Run: headless pygame with SDL's dummy video driver; simulated clock (each Clock.tick advances the game by its frame time, no real sleeping); random seed 0; keys injected as events and as key.get_pressed() state; mouse plan: one left click at the window centre at the start of phase 2, then a move to the lower-right quarter at the start of phase 3.
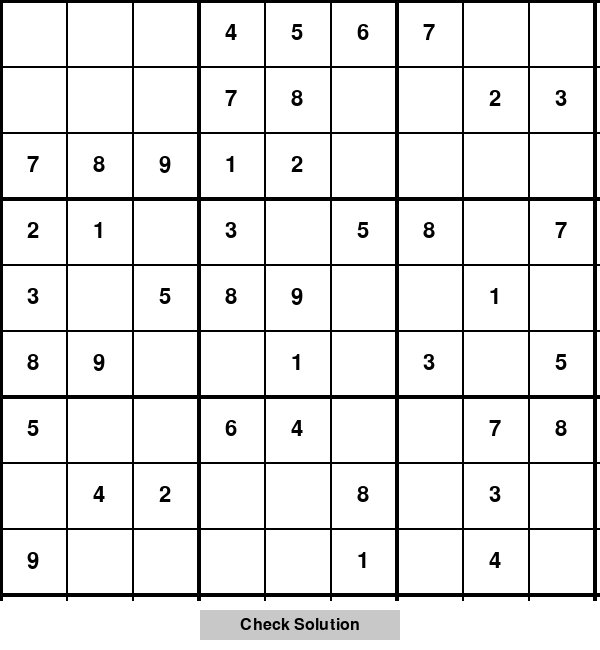
Frame 1 of 4 · flips 1–60 · no input
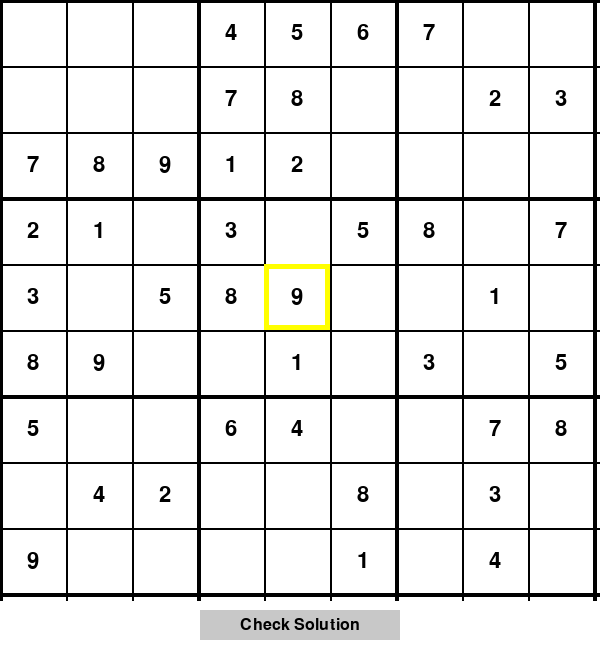
Frame 2 of 4 · flips 61–180 · clicked the window centre · tapped SPACE, RETURN · held RIGHT (→), D
Frame 3 of 4 · flips 181–300 · moved the mouse to the lower-right quarter · held DOWN (↓), S · screen unchanged from frame 2, image omitted
Frame 4 of 4 · flips 301–420 · held LEFT (←), A, UP (↑), W · screen unchanged from frame 3, image omitted

The pygame program that drew these frames:

import pygame
import sys
import random

# Initialize pygame
pygame.init()

# Define constants
WIDTH, HEIGHT = 600, 650  # Increased height for the check button
GRID_SIZE = 9
CELL_SIZE = 600 // GRID_SIZE  # Keep grid size the same
LINE_WIDTH = 2
FONT = pygame.font.SysFont('Arial', 32)
BUTTON_FONT = pygame.font.SysFont('Arial', 24)

# Colors
WHITE = (255, 255, 255)
BLACK = (0, 0, 0)
GRAY = (200, 200, 200)
HIGHLIGHT_COLOR = (255, 255, 0)
BLUE = (0, 0, 255)
GREEN = (0, 255, 0)
RED = (255, 0, 0)

# Set up the screen
screen = pygame.display.set_mode((WIDTH, HEIGHT))
pygame.display.set_caption('Sudoku')

# Initialize the Sudoku grid
grid = [[0 for _ in range(GRID_SIZE)] for _ in range(GRID_SIZE)]
initial_grid = [[0 for _ in range(GRID_SIZE)] for _ in range(GRID_SIZE)]

# Global variables
selected_cell = None
message = ""
message_color = BLACK

def is_valid_move(grid, row, col, num):
    # Check row
    for i in range(GRID_SIZE):
        if i != col and grid[row][i] == num:
            return False
    
    # Check column
    for i in range(GRID_SIZE):
        if i != row and grid[i][col] == num:
            return False
    
    # Check 3x3 box
    box_row, box_col = 3 * (row // 3), 3 * (col // 3)
    for i in range(box_row, box_row + 3):
        for j in range(box_col, box_col + 3):
            if (i != row or j != col) and grid[i][j] == num:
                return False
    
    return True

def check_solution():
    global message, message_color
    
    # Check if the grid is complete (no zeros)
    if any(0 in row for row in grid):
        message = "Incomplete solution!"
        message_color = RED
        return False
    
    # Check each cell's validity
    for row in range(GRID_SIZE):
        for col in range(GRID_SIZE):
            num = grid[row][col]
            # Temporarily set cell to 0 to check if the number is valid in its position
            grid[row][col] = 0
            if not is_valid_move(grid, row, col, num):
                grid[row][col] = num  # Restore the number
                message = "Incorrect solution!"
                message_color = RED
                return False
            grid[row][col] = num  # Restore the number
    
    message = "Congratulations! Solution is correct!"
    message_color = GREEN
    return True

def solve(grid):
    for row in range(GRID_SIZE):
        for col in range(GRID_SIZE):
            if grid[row][col] == 0:
                for num in range(1, 10):
                    if is_valid_move(grid, row, col, num):
                        grid[row][col] = num
                        if solve(grid):
                            return True
                        grid[row][col] = 0
                return False
    return True

def generate_solved_grid():
    grid_copy = [[0 for _ in range(GRID_SIZE)] for _ in range(GRID_SIZE)]
    solve(grid_copy)
    return grid_copy

def remove_cells(grid, num_cells_to_remove):
    all_positions = [(row, col) for row in range(GRID_SIZE) for col in range(GRID_SIZE)]
    random.shuffle(all_positions)
    
    for i in range(num_cells_to_remove):
        row, col = all_positions[i]
        grid[row][col] = 0

def draw_grid():
    for i in range(GRID_SIZE + 1):
        thickness = LINE_WIDTH if i % 3 != 0 else 4
        pygame.draw.line(screen, BLACK, (0, i * CELL_SIZE), (600, i * CELL_SIZE), thickness)
        pygame.draw.line(screen, BLACK, (i * CELL_SIZE, 0), (i * CELL_SIZE, 600), thickness)

def draw_numbers():
    for row in range(GRID_SIZE):
        for col in range(GRID_SIZE):
            if grid[row][col] != 0:
                color = BLACK if initial_grid[row][col] != 0 else BLUE
                text = FONT.render(str(grid[row][col]), True, color)
                text_rect = text.get_rect(center=(col * CELL_SIZE + CELL_SIZE // 2,
                                                row * CELL_SIZE + CELL_SIZE // 2))
                screen.blit(text, text_rect)

def draw_selected_cell():
    if selected_cell:
        row, col = selected_cell
        pygame.draw.rect(screen, HIGHLIGHT_COLOR, (col * CELL_SIZE, row * CELL_SIZE, CELL_SIZE, CELL_SIZE), 5)

def draw_check_button():
    button_rect = pygame.Rect(200, 610, 200, 30)
    pygame.draw.rect(screen, GRAY, button_rect)
    text = BUTTON_FONT.render("Check Solution", True, BLACK)
    text_rect = text.get_rect(center=button_rect.center)
    screen.blit(text, text_rect)
    return button_rect

def draw_message():
    if message:
        text = BUTTON_FONT.render(message, True, message_color)
        text_rect = text.get_rect(center=(WIDTH // 2, HEIGHT - 15))
        screen.blit(text, text_rect)

def draw():
    screen.fill(WHITE)
    draw_grid()
    draw_numbers()
    draw_selected_cell()
    button_rect = draw_check_button()
    draw_message()
    pygame.display.update()
    return button_rect

def main():
    global grid, initial_grid, selected_cell, message, message_color
    clock = pygame.time.Clock()

    # Generate puzzle
    grid = generate_solved_grid()
    initial_grid = [row[:] for row in grid]
    remove_cells(grid, 40)
    initial_grid = [row[:] for row in grid]

    running = True
    while running:
        button_rect = draw()

        for event in pygame.event.get():
            if event.type == pygame.QUIT:
                running = False

            if event.type == pygame.MOUSEBUTTONDOWN:
                x, y = event.pos
                if y < 600:  # Click in the grid
                    col, row = x // CELL_SIZE, y // CELL_SIZE
                    selected_cell = (row, col)
                elif button_rect.collidepoint(event.pos):  # Click on check button
                    check_solution()

            if event.type == pygame.KEYDOWN and selected_cell:
                row, col = selected_cell
                if initial_grid[row][col] == 0:
                    if event.key in [pygame.K_1, pygame.K_2, pygame.K_3, pygame.K_4, pygame.K_5,
                                   pygame.K_6, pygame.K_7, pygame.K_8, pygame.K_9, pygame.K_0,
                                   pygame.K_KP1, pygame.K_KP2, pygame.K_KP3, pygame.K_KP4, pygame.K_KP5,
                                   pygame.K_KP6, pygame.K_KP7, pygame.K_KP8, pygame.K_KP9, pygame.K_KP0]:
                        if event.key in [pygame.K_0, pygame.K_KP0]:
                            num = 0
                        else:
                            num = event.key - pygame.K_0 if event.key <= pygame.K_9 else event.key - pygame.K_KP0
                        grid[row][col] = num
                        message = ""  # Clear any existing messages when the user makes a move

        clock.tick(30)

    pygame.quit()
    sys.exit()

if __name__ == "__main__":
    main()
